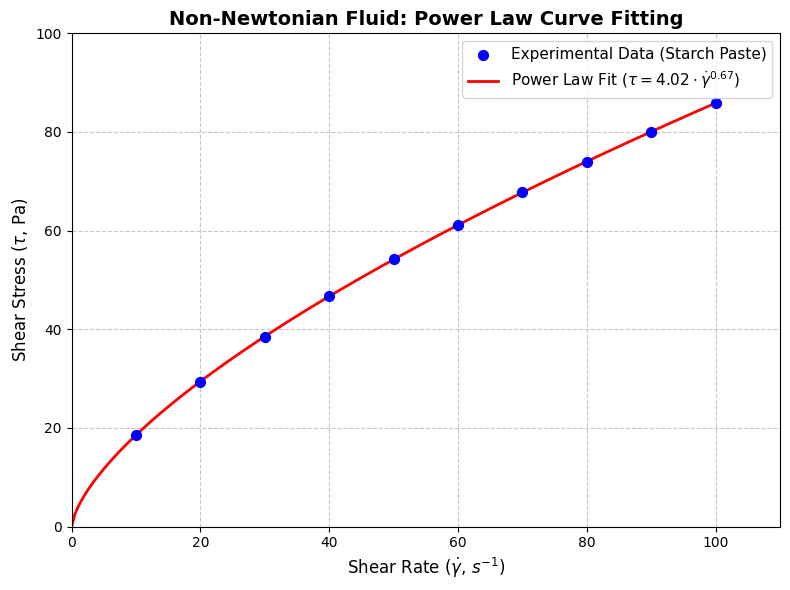

Source code (Python):
"""
Step 1: Power Law Model Curve Fitting
이 스크립트는 가상의 전단 속도(Shear Rate)와 전단 응력(Shear Stress) 데이터를 통해
비뉴턴 유체의 Power Law 모델 (Tau = K * Gamma^n) 계수인
농도 계수(Consistency Index, K)와 유동 지수(Flow Behavior Index, n)를
scipy.optimize.curve_fit을 이용해 산출하는 기본 알고리즘입니다.
"""

import numpy as np
import matplotlib.pyplot as plt
import matplotlib.font_manager as fm
plt.rcParams['font.family'] = 'Malgun Gothic'
plt.rcParams['axes.unicode_minus'] = False
from scipy.optimize import curve_fit

# 1. 가상의 실험 데이터 보간 (전분 풀 - Pseudoplastic 유체 가정)
# 전단 속도 (Shear Rate, 1/s): 10 ~ 100
shear_rate_data = np.array([10, 20, 30, 40, 50, 60, 70, 80, 90, 100])
# 전단 응력 (Shear Stress, Pa) (측정 결과 가정)
shear_stress_data = np.array([18.5, 29.3, 38.5, 46.8, 54.3, 61.2, 67.8, 74.0, 80.0, 85.8])

# 2. 파워 로우(Power Law) 모델 함수 정의
# 식: \tau = K * \dot{\gamma}^n
def power_law(gamma, K, n):
    return K * (gamma ** n)

# 3. 최적 계수 찾기 (Curve Fitting)
# popt: 최적 피팅 파라미터 [K, n]
# pcov: 파라미터의 공분산 행렬
popt, pcov = curve_fit(power_law, shear_rate_data, shear_stress_data)

K_est, n_est = popt
print(f"--- Power Law 피팅 결과 ---")
print(f"농도 계수 (K): {K_est:.4f} Pa·s^n")
print(f"유동 지수 (n): {n_est:.4f}")

# 4. 결괏값 도식화 및 그래프 모델
shear_rate_smooth = np.linspace(0, 100, 200)
shear_stress_fit = power_law(shear_rate_smooth, K_est, n_est)

plt.figure(figsize=(8, 6))

# 실험 데이터 산점도 (Scatter)
plt.scatter(shear_rate_data, shear_stress_data, color='blue', label='Experimental Data (Starch Paste)', s=50, zorder=3)

# 피팅된 파워 로우 곡선 (Line)
plt.plot(shear_rate_smooth, shear_stress_fit, color='red', linewidth=2, label=rf'Power Law Fit ($\tau = {K_est:.2f} \cdot \dot{{\gamma}}^{{{n_est:.2f}}}$)', zorder=2)

plt.title('Non-Newtonian Fluid: Power Law Curve Fitting', fontsize=14, fontweight='bold')
plt.xlabel('Shear Rate ($\dot{\gamma}$, $s^{-1}$)', fontsize=12)
plt.ylabel('Shear Stress ($\\tau$, Pa)', fontsize=12)
plt.xlim(0, 110)
plt.ylim(0, 100)
plt.grid(True, linestyle='--', alpha=0.7)
plt.legend(fontsize=11)

plt.tight_layout()
plt.show()
